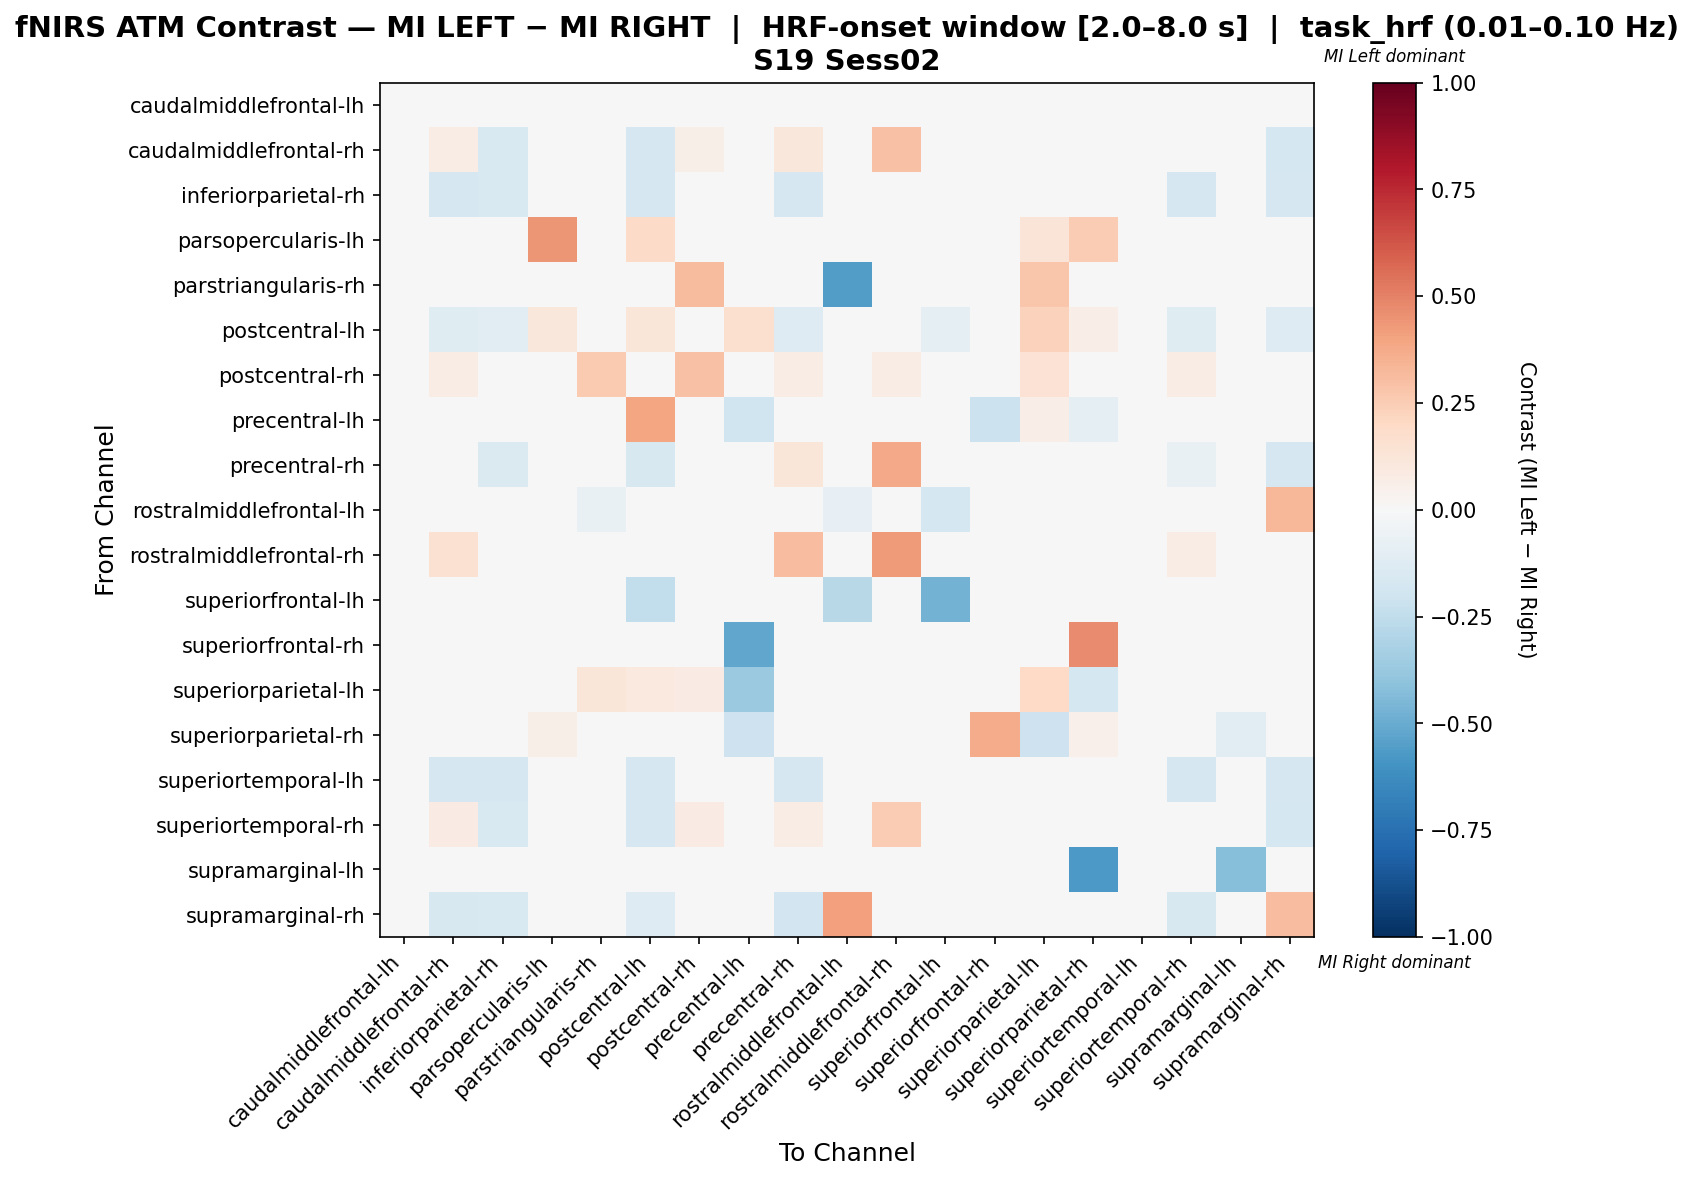

Values plotted in this chart, from the file beside it:
, caudalmiddlefrontal-lh, caudalmiddlefrontal-rh, inferiorparietal-rh, parsopercularis-lh, parstriangularis-rh, postcentral-lh, postcentral-rh, precentral-lh, precentral-rh, rostralmiddlefrontal-lh, rostralmiddlefrontal-rh, superiorfrontal-lh, superiorfrontal-rh, superiorparietal-lh, superiorparietal-rh, superiortemporal-lh, superiortemporal-rh, supramarginal-lh, supramarginal-rh
caudalmiddlefrontal-lh, 0.0, 0.0, 0.0, 0.0, 0.0, 0.0, 0.0, 0.0, 0.0, 0.0, 0.0, 0.0, 0.0, 0.0, 0.0, 0.0, 0.0, 0.0, 0.0
caudalmiddlefrontal-rh, 0.0, 0.07091, -0.1507, 0.0, 0.0, -0.1644, 0.05882, 0.0, 0.116, 0.0, 0.2941, 0.0, 0.0, 0.0, 0.0, 0.0, -0.04674, 0.0, -0.1781
inferiorparietal-rh, 0.0, -0.169, -0.1549, 0.0, 0.0, -0.169, 0.0, 0.0, -0.169, 0.0, 0.0, 0.0, 0.0, 0.0, 0.0, 0.0, -0.169, 0.0, -0.169
parsopercularis-lh, 0.0, 0.0, 0.0, 0.4375, 0.0, 0.1875, 0.0, 0.0, 0.0, 0.0, 0.0, 0.0, 0.0, 0.125, 0.25, 0.0, 0.0, 0.0, 0.0
parstriangularis-rh, 0.0, 0.0, 0.0, 0.0, -0.04444, 0.0, 0.32, 0.0, 0.0, -0.5556, 0.0, 0.0, 0.0, 0.28, 0.0, 0.0, 0.0, 0.0, 0.0
postcentral-lh, 0.0, -0.1188, -0.1089, 0.1136, 0.0, 0.1249, 0.0, 0.1591, -0.1287, 0.0, 0.0, -0.08911, 0.0, 0.2273, 0.06818, 0.0, -0.1188, 0.0, -0.1287
postcentral-rh, 0.0, 0.07407, 0.0, 0.0, 0.2593, 0.0, 0.2963, 0.0, 0.07407, 0.0, 0.07407, 0.0, 0.0, 0.1481, 0.0, 0.0, 0.07407, 0.0, 0.0
precentral-lh, 0.0, 0.0, 0.0, 0.04348, 0.0, 0.3913, 0.0, -0.1957, 0.0, 0.0, 0.0, 0.0, -0.2143, 0.06444, -0.08929, 0.0, 0.0, 0.0, 0.0
precentral-rh, 0.0, 0.008772, -0.1447, 0.0, 0.0, -0.1579, 0.04167, 0.0, 0.1228, 0.0, 0.375, 0.0, 0.0, 0.0, 0.0, 0.0, -0.07456, 0.0, -0.1711
rostralmiddlefrontal-lh, 0.0, 0.0, 0.0, 0.0, -0.07143, 0.0, 0.0, 0.0, 0.0, -0.08333, 0.0, -0.1786, 0.0, 0.0, 0.0, 0.0, 0.0, 0.0, 0.3333
rostralmiddlefrontal-rh, 0.0, 0.1538, 0.0, 0.0, 0.0, 0.0, 0.03846, 0.0, 0.3077, 0.0, 0.4231, 0.0, 0.0, 0.0, 0.0, 0.0, 0.07692, 0.0, 0.0
superiorfrontal-lh, 0.0, 0.0, 0.0, 0.0, 0.0, -0.25, 0.0, 0.0, 0.0, -0.2778, 0.0, -0.4722, 0.0, 0.0, 0.0, 0.0, 0.0, 0.0, 0.0
superiorfrontal-rh, 0.0, 0.0, 0.0, 0.02381, 0.0, 0.02381, 0.0, -0.52, 0.0, 0.0, 0.0, 0.0, -0.02762, 0.02381, 0.4762, 0.0, 0.0, 0.0, 0.0
superiorparietal-lh, 0.0, 0.0, 0.0, 0.0411, 0.1233, 0.09589, 0.08219, -0.3727, 0.0, 0.0, 0.0, 0.0, 0.0, 0.2026, -0.1724, 0.0, 0.0, 0.0, 0.0
superiorparietal-rh, 0.0, 0.0, 0.0, 0.05556, 0.0, 0.03704, 0.0, -0.2069, 0.0, 0.0, 0.0, 0.0, 0.3704, -0.2069, 0.05428, 0.0, 0.0, -0.1034, 0.0
superiortemporal-lh, 0.0, -0.1667, -0.1667, 0.0, 0.0, -0.1667, 0.0, 0.0, -0.1667, 0.0, 0.0, 0.0, 0.0, 0.0, 0.0, 0.0, -0.1667, 0.0, -0.1667
superiortemporal-rh, 0.0, 0.08562, -0.1507, 0.0, 0.0, -0.1644, 0.08333, 0.0, 0.07192, 0.0, 0.25, 0.0, 0.0, 0.0, 0.0, 0.0, 0.002283, 0.0, -0.1781
supramarginal-lh, 0.0, 0.0, 0.0, 0.0, 0.0, 0.0, 0.0, 0.0, 0.0, 0.0, 0.0, 0.0, 0.0, 0.0, -0.5714, 0.0, 0.0, -0.4286, 0.0
supramarginal-rh, 0.0, -0.1622, -0.1486, 0.03448, 0.0, -0.1277, 0.0, 0.0, -0.1892, 0.4138, 0.0, 0.0, 0.0, 0.03448, 0.0, 0.0, -0.1622, 0.0, 0.3071
